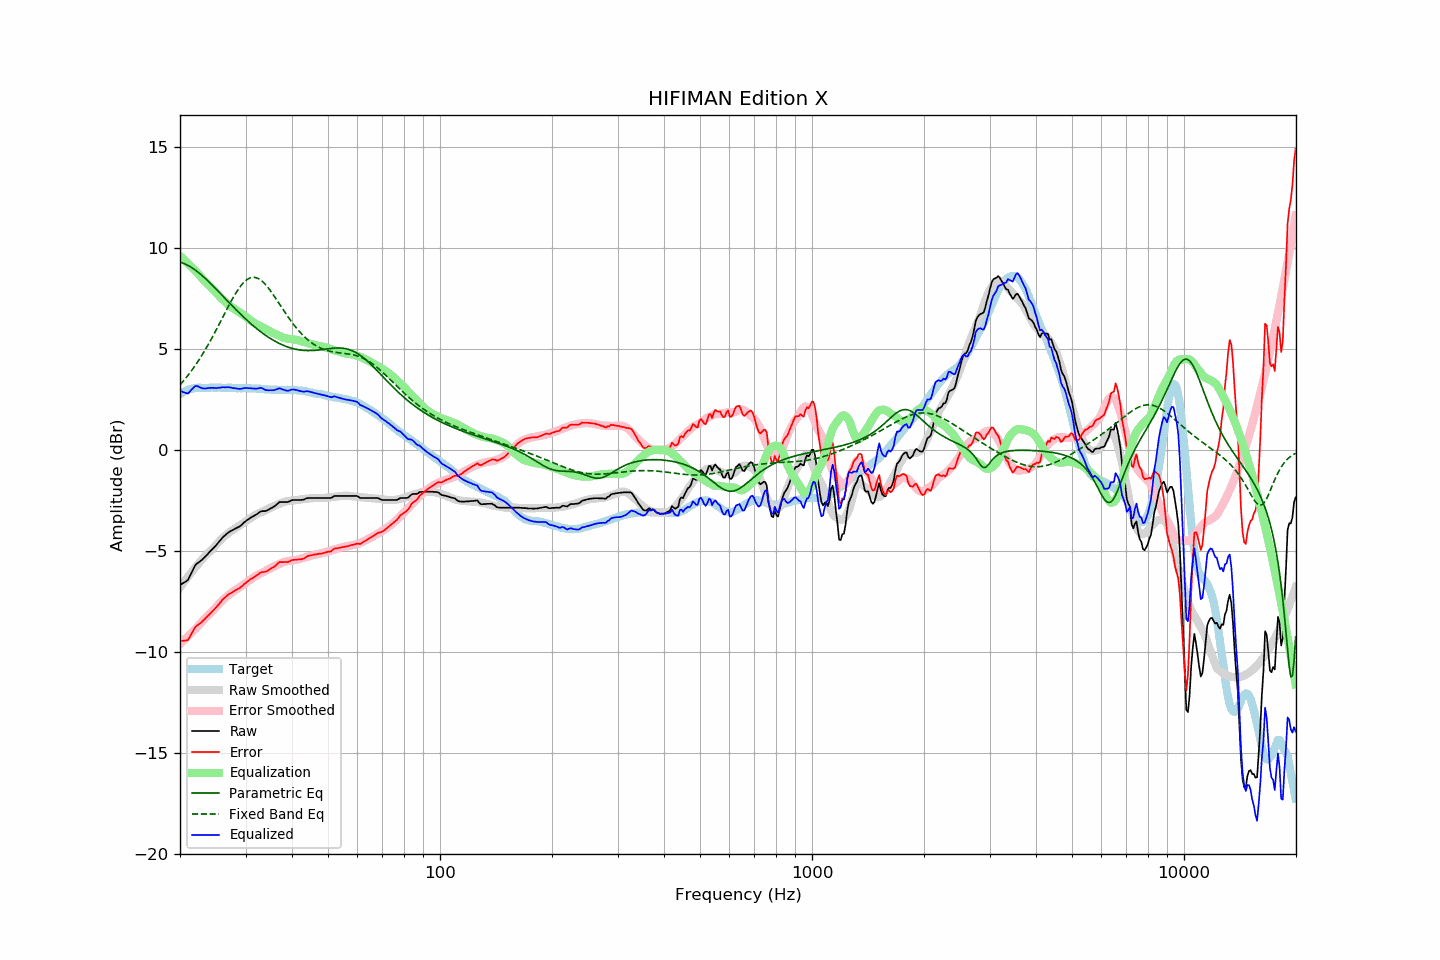

The data file committed next to this chart (first rows):
frequency, raw, error, smoothed, error_smoothed, equalization, parametric_eq, fixed_band_eq, equalized_raw, equalized_smoothed, target
20.00, -6.68, -9.44, -6.81, -9.59, 9.59, 9.28, 3.21, 2.91, 2.79, 2.76
20.20, -6.63, -9.44, -6.70, -9.52, 9.52, 9.26, 3.30, 2.89, 2.83, 2.81
20.40, -6.59, -9.45, -6.59, -9.45, 9.45, 9.23, 3.40, 2.86, 2.86, 2.86
20.61, -6.54, -9.43, -6.48, -9.37, 9.37, 9.20, 3.49, 2.83, 2.89, 2.89
20.81, -6.49, -9.43, -6.37, -9.30, 9.30, 9.16, 3.59, 2.81, 2.92, 2.94
21.02, -6.43, -9.41, -6.27, -9.22, 9.22, 9.12, 3.69, 2.79, 2.95, 2.98
21.23, -6.27, -9.27, -6.17, -9.14, 9.14, 9.08, 3.79, 2.87, 2.97, 3.00
21.44, -6.10, -9.11, -6.07, -9.06, 9.06, 9.03, 3.90, 2.97, 3.00, 3.02
21.66, -5.94, -8.98, -5.97, -8.99, 8.99, 8.98, 4.01, 3.04, 3.02, 3.03
21.87, -5.78, -8.82, -5.87, -8.91, 8.91, 8.92, 4.12, 3.13, 3.04, 3.04
22.09, -5.66, -8.72, -5.78, -8.83, 8.83, 8.86, 4.23, 3.17, 3.05, 3.06
22.31, -5.60, -8.67, -5.68, -8.75, 8.75, 8.80, 4.35, 3.15, 3.06, 3.07
22.54, -5.54, -8.61, -5.58, -8.65, 8.65, 8.74, 4.47, 3.11, 3.07, 3.07
22.76, -5.48, -8.55, -5.48, -8.55, 8.55, 8.67, 4.60, 3.08, 3.07, 3.07
22.99, -5.42, -8.48, -5.39, -8.46, 8.46, 8.60, 4.73, 3.04, 3.07, 3.06
23.22, -5.34, -8.40, -5.30, -8.38, 8.38, 8.53, 4.86, 3.04, 3.08, 3.06
23.45, -5.26, -8.32, -5.22, -8.30, 8.30, 8.46, 4.99, 3.04, 3.08, 3.06
23.69, -5.17, -8.24, -5.15, -8.22, 8.22, 8.39, 5.13, 3.05, 3.08, 3.07
23.92, -5.09, -8.16, -5.07, -8.15, 8.15, 8.31, 5.27, 3.06, 3.08, 3.07
24.16, -5.00, -8.08, -5.00, -8.07, 8.07, 8.23, 5.41, 3.07, 3.08, 3.08
24.40, -4.92, -8.01, -4.92, -7.99, 7.99, 8.15, 5.56, 3.07, 3.07, 3.09
24.65, -4.84, -7.92, -4.83, -7.90, 7.90, 8.07, 5.71, 3.06, 3.07, 3.08
24.89, -4.76, -7.83, -4.74, -7.81, 7.81, 7.99, 5.85, 3.06, 3.07, 3.07
25.14, -4.67, -7.74, -4.65, -7.73, 7.73, 7.91, 6.01, 3.06, 3.08, 3.07
25.39, -4.57, -7.65, -4.56, -7.64, 7.64, 7.83, 6.16, 3.07, 3.08, 3.08
25.65, -4.48, -7.56, -4.48, -7.56, 7.56, 7.74, 6.31, 3.08, 3.08, 3.08
25.91, -4.38, -7.45, -4.40, -7.47, 7.47, 7.66, 6.47, 3.09, 3.08, 3.07
26.16, -4.30, -7.37, -4.32, -7.40, 7.40, 7.58, 6.62, 3.10, 3.08, 3.07
26.43, -4.23, -7.30, -4.25, -7.32, 7.32, 7.49, 6.78, 3.09, 3.07, 3.07
26.69, -4.16, -7.23, -4.19, -7.26, 7.26, 7.41, 6.93, 3.10, 3.07, 3.07
26.96, -4.09, -7.17, -4.12, -7.19, 7.19, 7.33, 7.09, 3.10, 3.07, 3.08
27.23, -4.04, -7.11, -4.07, -7.13, 7.13, 7.25, 7.23, 3.09, 3.07, 3.07
27.50, -4.00, -7.07, -4.01, -7.07, 7.07, 7.16, 7.38, 3.07, 3.06, 3.07
27.77, -3.96, -7.02, -3.95, -7.02, 7.02, 7.08, 7.52, 3.06, 3.06, 3.06
28.05, -3.91, -6.97, -3.90, -6.96, 6.96, 7.00, 7.66, 3.05, 3.06, 3.06
28.33, -3.87, -6.92, -3.85, -6.91, 6.91, 6.92, 7.79, 3.04, 3.06, 3.05
28.62, -3.83, -6.88, -3.80, -6.86, 6.86, 6.84, 7.91, 3.03, 3.06, 3.05
28.90, -3.79, -6.84, -3.75, -6.80, 6.80, 6.76, 8.03, 3.01, 3.06, 3.05
29.19, -3.73, -6.77, -3.70, -6.75, 6.75, 6.69, 8.13, 3.02, 3.05, 3.04
29.48, -3.66, -6.72, -3.65, -6.70, 6.70, 6.61, 8.23, 3.04, 3.05, 3.06
29.78, -3.58, -6.63, -3.59, -6.64, 6.64, 6.53, 8.31, 3.06, 3.05, 3.05
30.08, -3.52, -6.58, -3.53, -6.58, 6.58, 6.46, 8.38, 3.06, 3.05, 3.06
30.38, -3.46, -6.51, -3.47, -6.52, 6.52, 6.39, 8.44, 3.06, 3.04, 3.04
30.68, -3.41, -6.45, -3.42, -6.46, 6.46, 6.32, 8.48, 3.05, 3.04, 3.04
30.99, -3.35, -6.39, -3.36, -6.40, 6.40, 6.25, 8.51, 3.05, 3.04, 3.04
31.30, -3.31, -6.35, -3.31, -6.35, 6.35, 6.18, 8.53, 3.04, 3.04, 3.04
31.61, -3.26, -6.30, -3.26, -6.30, 6.30, 6.11, 8.53, 3.04, 3.04, 3.04
31.93, -3.22, -6.25, -3.21, -6.25, 6.25, 6.04, 8.52, 3.02, 3.03, 3.03
32.24, -3.17, -6.19, -3.17, -6.20, 6.20, 5.98, 8.50, 3.03, 3.03, 3.02
32.57, -3.11, -6.14, -3.14, -6.16, 6.16, 5.91, 8.46, 3.05, 3.02, 3.03
32.89, -3.05, -6.07, -3.10, -6.12, 6.12, 5.85, 8.41, 3.07, 3.02, 3.02
33.22, -3.03, -6.04, -3.07, -6.08, 6.08, 5.79, 8.34, 3.05, 3.01, 3.01
33.55, -3.03, -6.04, -3.03, -6.04, 6.04, 5.74, 8.27, 3.01, 3.01, 3.01
33.89, -3.03, -6.02, -3.00, -6.00, 6.00, 5.68, 8.19, 2.97, 3.00, 2.99
34.23, -3.00, -6.00, -2.96, -5.95, 5.95, 5.62, 8.10, 2.95, 3.00, 3.00
34.57, -2.96, -5.95, -2.92, -5.91, 5.91, 5.57, 8.00, 2.95, 2.99, 2.99
34.92, -2.91, -5.89, -2.87, -5.86, 5.86, 5.52, 7.90, 2.95, 2.99, 2.98
35.27, -2.87, -5.85, -2.84, -5.82, 5.82, 5.47, 7.79, 2.95, 2.98, 2.98
35.62, -2.83, -5.81, -2.80, -5.78, 5.78, 5.42, 7.67, 2.95, 2.98, 2.98
35.97, -2.78, -5.75, -2.77, -5.74, 5.74, 5.38, 7.56, 2.96, 2.98, 2.97
... 635 more rows
